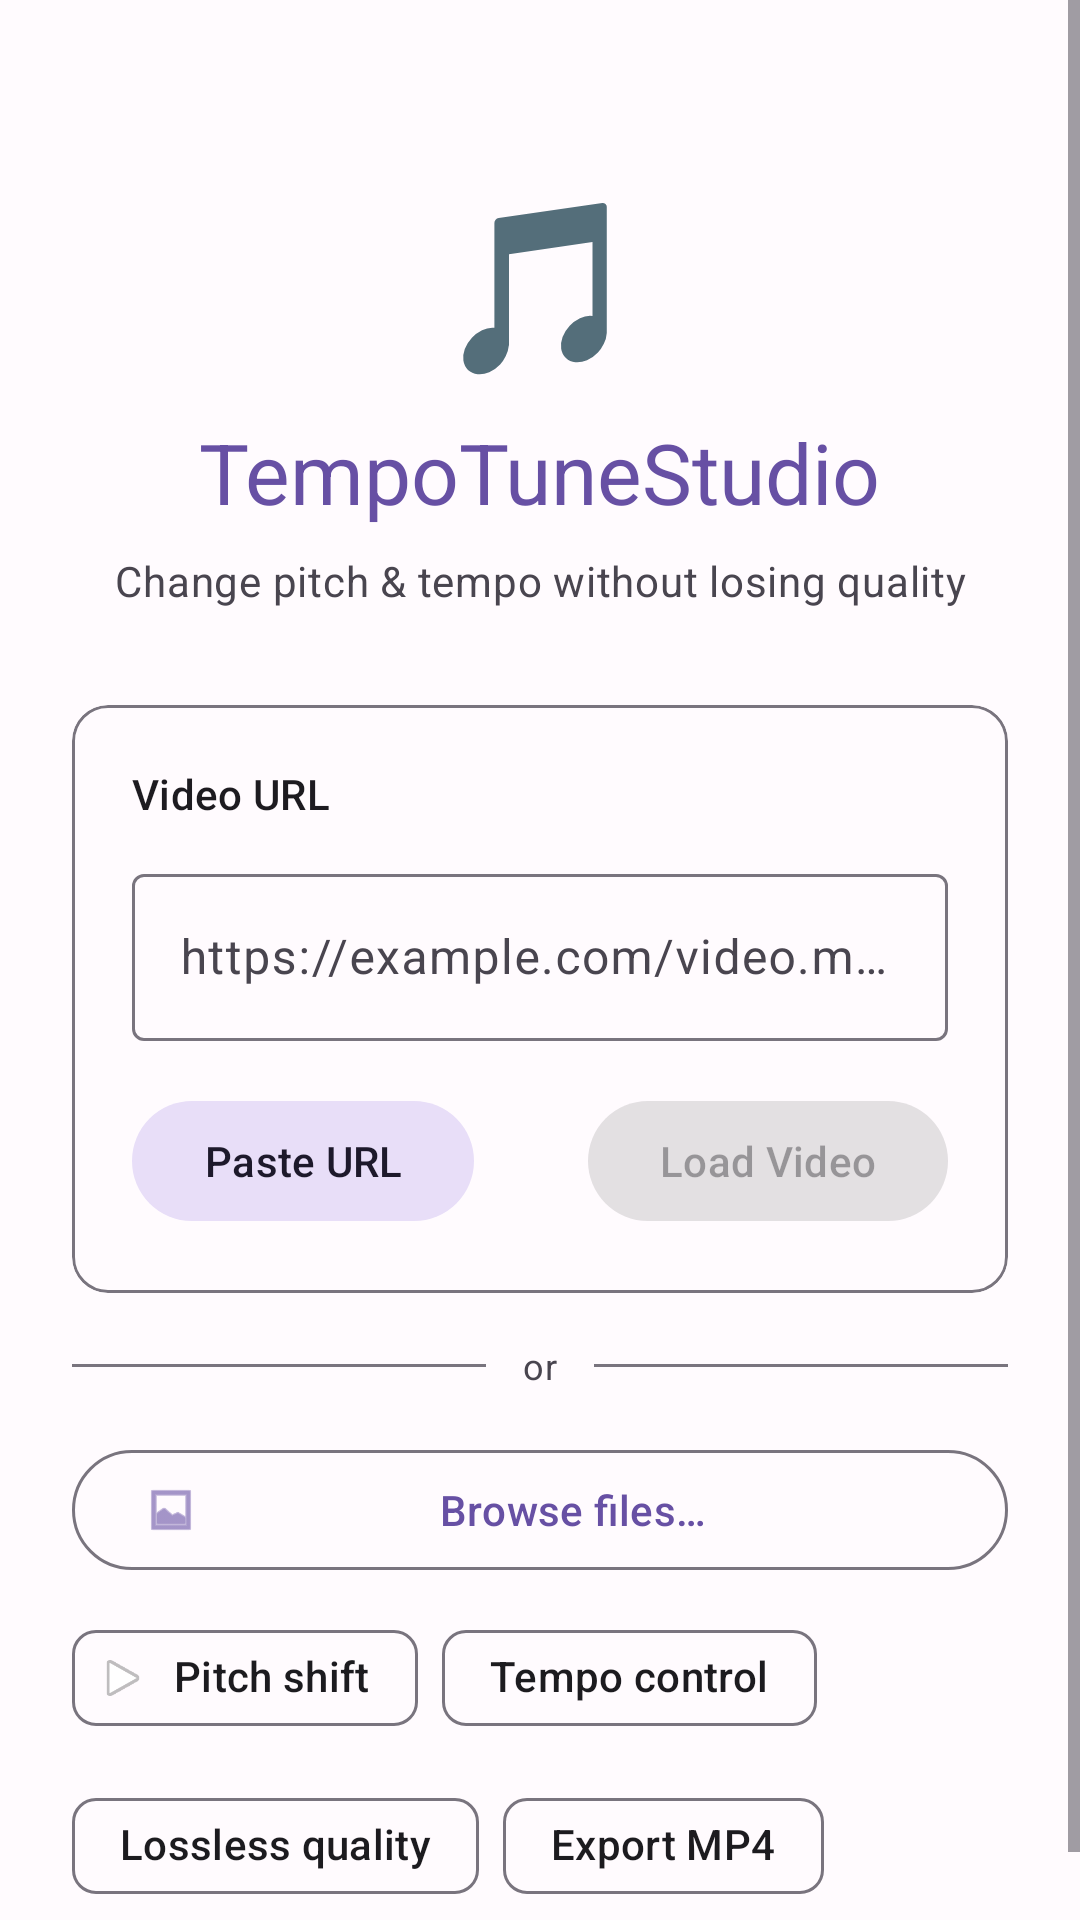

This screen was rendered from an Android layout file. Write that file and the resources it references.
<!-- AndroidManifest.xml: application theme Theme.TempoTuneStudio -->
<!-- res/layout/fragment_home.xml -->
<?xml version="1.0" encoding="utf-8"?>
<ScrollView
    xmlns:android="http://schemas.android.com/apk/res/android"
    xmlns:app="http://schemas.android.com/apk/res-auto"
    android:layout_width="match_parent"
    android:layout_height="match_parent"
    android:background="?attr/colorSurface">

    <LinearLayout
        android:layout_width="match_parent"
        android:layout_height="wrap_content"
        android:orientation="vertical"
        android:padding="24dp">

        
        <LinearLayout
            android:layout_width="match_parent"
            android:layout_height="wrap_content"
            android:orientation="vertical"
            android:gravity="center"
            android:paddingTop="32dp"
            android:paddingBottom="32dp">

            <TextView
                android:layout_width="wrap_content"
                android:layout_height="wrap_content"
                android:text="🎵"
                android:textSize="56sp" />

            <TextView
                android:layout_width="wrap_content"
                android:layout_height="wrap_content"
                android:text="@string/app_name"
                android:textAppearance="?attr/textAppearanceHeadlineMedium"
                android:textColor="?attr/colorPrimary"
                android:layout_marginTop="8dp" />

            <TextView
                android:layout_width="wrap_content"
                android:layout_height="wrap_content"
                android:text="@string/home_subtitle"
                android:textAppearance="?attr/textAppearanceBodyMedium"
                android:textColor="?attr/colorOnSurfaceVariant"
                android:gravity="center"
                android:layout_marginTop="8dp" />

        </LinearLayout>

        
        <com.google.android.material.card.MaterialCardView
            android:layout_width="match_parent"
            android:layout_height="wrap_content"
            app:cardElevation="0dp"
            app:strokeWidth="1dp"
            app:strokeColor="?attr/colorOutline"
            android:layout_marginBottom="16dp">

            <LinearLayout
                android:layout_width="match_parent"
                android:layout_height="wrap_content"
                android:orientation="vertical"
                android:padding="20dp">

                <TextView
                    android:layout_width="wrap_content"
                    android:layout_height="wrap_content"
                    android:text="@string/home_url_label"
                    android:textAppearance="?attr/textAppearanceTitleSmall"
                    android:layout_marginBottom="12dp" />

                <com.google.android.material.textfield.TextInputLayout
                    android:id="@+id/til_url"
                    style="@style/Widget.Material3.TextInputLayout.OutlinedBox"
                    android:layout_width="match_parent"
                    android:layout_height="wrap_content"
                    android:hint="@string/home_url_hint">

                    <com.google.android.material.textfield.TextInputEditText
                        android:id="@+id/et_url"
                        android:layout_width="match_parent"
                        android:layout_height="wrap_content"
                        android:inputType="textUri"
                        android:imeOptions="actionDone"
                        android:singleLine="true" />

                </com.google.android.material.textfield.TextInputLayout>

                <LinearLayout
                    android:layout_width="match_parent"
                    android:layout_height="wrap_content"
                    android:orientation="horizontal"
                    android:layout_marginTop="16dp">

                    <com.google.android.material.button.MaterialButton
                        android:id="@+id/btn_paste"
                        style="@style/Widget.Material3.Button.TonalButton"
                        android:layout_width="wrap_content"
                        android:layout_height="wrap_content"
                        android:text="@string/btn_paste" />

                    <View
                        android:layout_width="0dp"
                        android:layout_height="1dp"
                        android:layout_weight="1" />

                    <com.google.android.material.button.MaterialButton
                        android:id="@+id/btn_load"
                        android:layout_width="wrap_content"
                        android:layout_height="wrap_content"
                        android:enabled="false"
                        android:text="@string/btn_load_video" />

                </LinearLayout>

            </LinearLayout>

        </com.google.android.material.card.MaterialCardView>

        
        <LinearLayout
            android:layout_width="match_parent"
            android:layout_height="wrap_content"
            android:orientation="horizontal"
            android:gravity="center_vertical"
            android:layout_marginBottom="16dp">

            <View
                android:layout_width="0dp"
                android:layout_height="1dp"
                android:layout_weight="1"
                android:background="?attr/colorOutline" />

            <TextView
                android:layout_width="wrap_content"
                android:layout_height="wrap_content"
                android:text="@string/home_or_divider"
                android:textAppearance="?attr/textAppearanceBodySmall"
                android:textColor="?attr/colorOnSurfaceVariant"
                android:paddingStart="12dp"
                android:paddingEnd="12dp" />

            <View
                android:layout_width="0dp"
                android:layout_height="1dp"
                android:layout_weight="1"
                android:background="?attr/colorOutline" />

        </LinearLayout>

        
        <com.google.android.material.button.MaterialButton
            android:id="@+id/btn_pick_file"
            style="@style/Widget.Material3.Button.OutlinedButton"
            android:layout_width="match_parent"
            android:layout_height="wrap_content"
            android:text="@string/btn_pick_file"
            app:icon="@android:drawable/ic_menu_gallery" />

        
        <LinearLayout
            android:id="@+id/layout_validating"
            android:layout_width="match_parent"
            android:layout_height="wrap_content"
            android:orientation="horizontal"
            android:gravity="center_vertical"
            android:layout_marginTop="8dp"
            android:layout_marginBottom="16dp"
            android:visibility="gone">

            <ProgressBar
                android:layout_width="16dp"
                android:layout_height="16dp"
                style="?android:attr/progressBarStyleSmall"
                android:layout_marginEnd="8dp" />

            <TextView
                android:layout_width="wrap_content"
                android:layout_height="wrap_content"
                android:text="@string/home_validating"
                android:textAppearance="?attr/textAppearanceBodySmall"
                android:textColor="?attr/colorOnSurfaceVariant" />

        </LinearLayout>

        
        <com.google.android.material.chip.ChipGroup
            android:layout_width="match_parent"
            android:layout_height="wrap_content"
            android:layout_marginTop="8dp">

            <com.google.android.material.chip.Chip
                android:layout_width="wrap_content"
                android:layout_height="wrap_content"
                android:text="@string/feature_pitch"
                app:chipIcon="@android:drawable/ic_media_play" />

            <com.google.android.material.chip.Chip
                android:layout_width="wrap_content"
                android:layout_height="wrap_content"
                android:text="@string/feature_tempo" />

            <com.google.android.material.chip.Chip
                android:layout_width="wrap_content"
                android:layout_height="wrap_content"
                android:text="@string/feature_quality" />

            <com.google.android.material.chip.Chip
                android:layout_width="wrap_content"
                android:layout_height="wrap_content"
                android:text="@string/feature_export" />

        </com.google.android.material.chip.ChipGroup>

    </LinearLayout>

</ScrollView>
<!-- resources referenced by this layout -->
<resources>
  <string name="app_name">TempoTuneStudio</string>
  <string name="btn_load_video">Load Video</string>
  <string name="btn_paste">Paste URL</string>
  <string name="btn_pick_file">Browse files…</string>
  <string name="feature_export">Export MP4</string>
  <string name="feature_pitch">Pitch shift</string>
  <string name="feature_quality">Lossless quality</string>
  <string name="feature_tempo">Tempo control</string>
  <string name="home_or_divider">or</string>
  <string name="home_subtitle">Change pitch &amp; tempo without losing quality</string>
  <string name="home_url_hint">https://example.com/video.mp4</string>
  <string name="home_url_label">Video URL</string>
  <string name="home_validating">Checking file…</string>
  <style name="Theme.TempoTuneStudio" parent="Theme.Material3.Light.NoActionBar">
          <item name="colorPrimary">@color/md_theme_primary</item>
          <item name="colorOnPrimary">@color/md_theme_onPrimary</item>
          <item name="colorPrimaryContainer">@color/md_theme_primaryContainer</item>
          <item name="colorOnPrimaryContainer">@color/md_theme_onPrimaryContainer</item>
          <item name="colorSecondary">@color/md_theme_secondary</item>
          <item name="colorOnSecondary">@color/md_theme_onSecondary</item>
          <item name="colorSecondaryContainer">@color/md_theme_secondaryContainer</item>
          <item name="colorOnSecondaryContainer">@color/md_theme_onSecondaryContainer</item>
          <item name="android:colorBackground">@color/md_theme_background</item>
          <item name="colorOnBackground">@color/md_theme_onBackground</item>
          <item name="colorSurface">@color/md_theme_surface</item>
          <item name="colorOnSurface">@color/md_theme_onSurface</item>
          <item name="colorSurfaceVariant">@color/md_theme_surfaceVariant</item>
          <item name="colorOnSurfaceVariant">@color/md_theme_onSurfaceVariant</item>
          <item name="colorOutline">@color/md_theme_outline</item>
          <item name="colorError">@color/md_theme_error</item>
          <item name="colorOnError">@color/md_theme_onError</item>
      </style>
  <color name="md_theme_primary">#6750A4</color>
  <color name="md_theme_onPrimary">#FFFFFF</color>
  <color name="md_theme_primaryContainer">#EADDFF</color>
  <color name="md_theme_onPrimaryContainer">#21005D</color>
  <color name="md_theme_secondary">#625B71</color>
  <color name="md_theme_onSecondary">#FFFFFF</color>
  <color name="md_theme_secondaryContainer">#E8DEF8</color>
  <color name="md_theme_onSecondaryContainer">#1D192B</color>
  <color name="md_theme_background">#FFFBFE</color>
  <color name="md_theme_onBackground">#1C1B1F</color>
  <color name="md_theme_surface">#FFFBFE</color>
  <color name="md_theme_onSurface">#1C1B1F</color>
  <color name="md_theme_surfaceVariant">#E7E0EC</color>
  <color name="md_theme_onSurfaceVariant">#49454F</color>
  <color name="md_theme_outline">#79747E</color>
  <color name="md_theme_error">#B3261E</color>
  <color name="md_theme_onError">#FFFFFF</color>
</resources>
